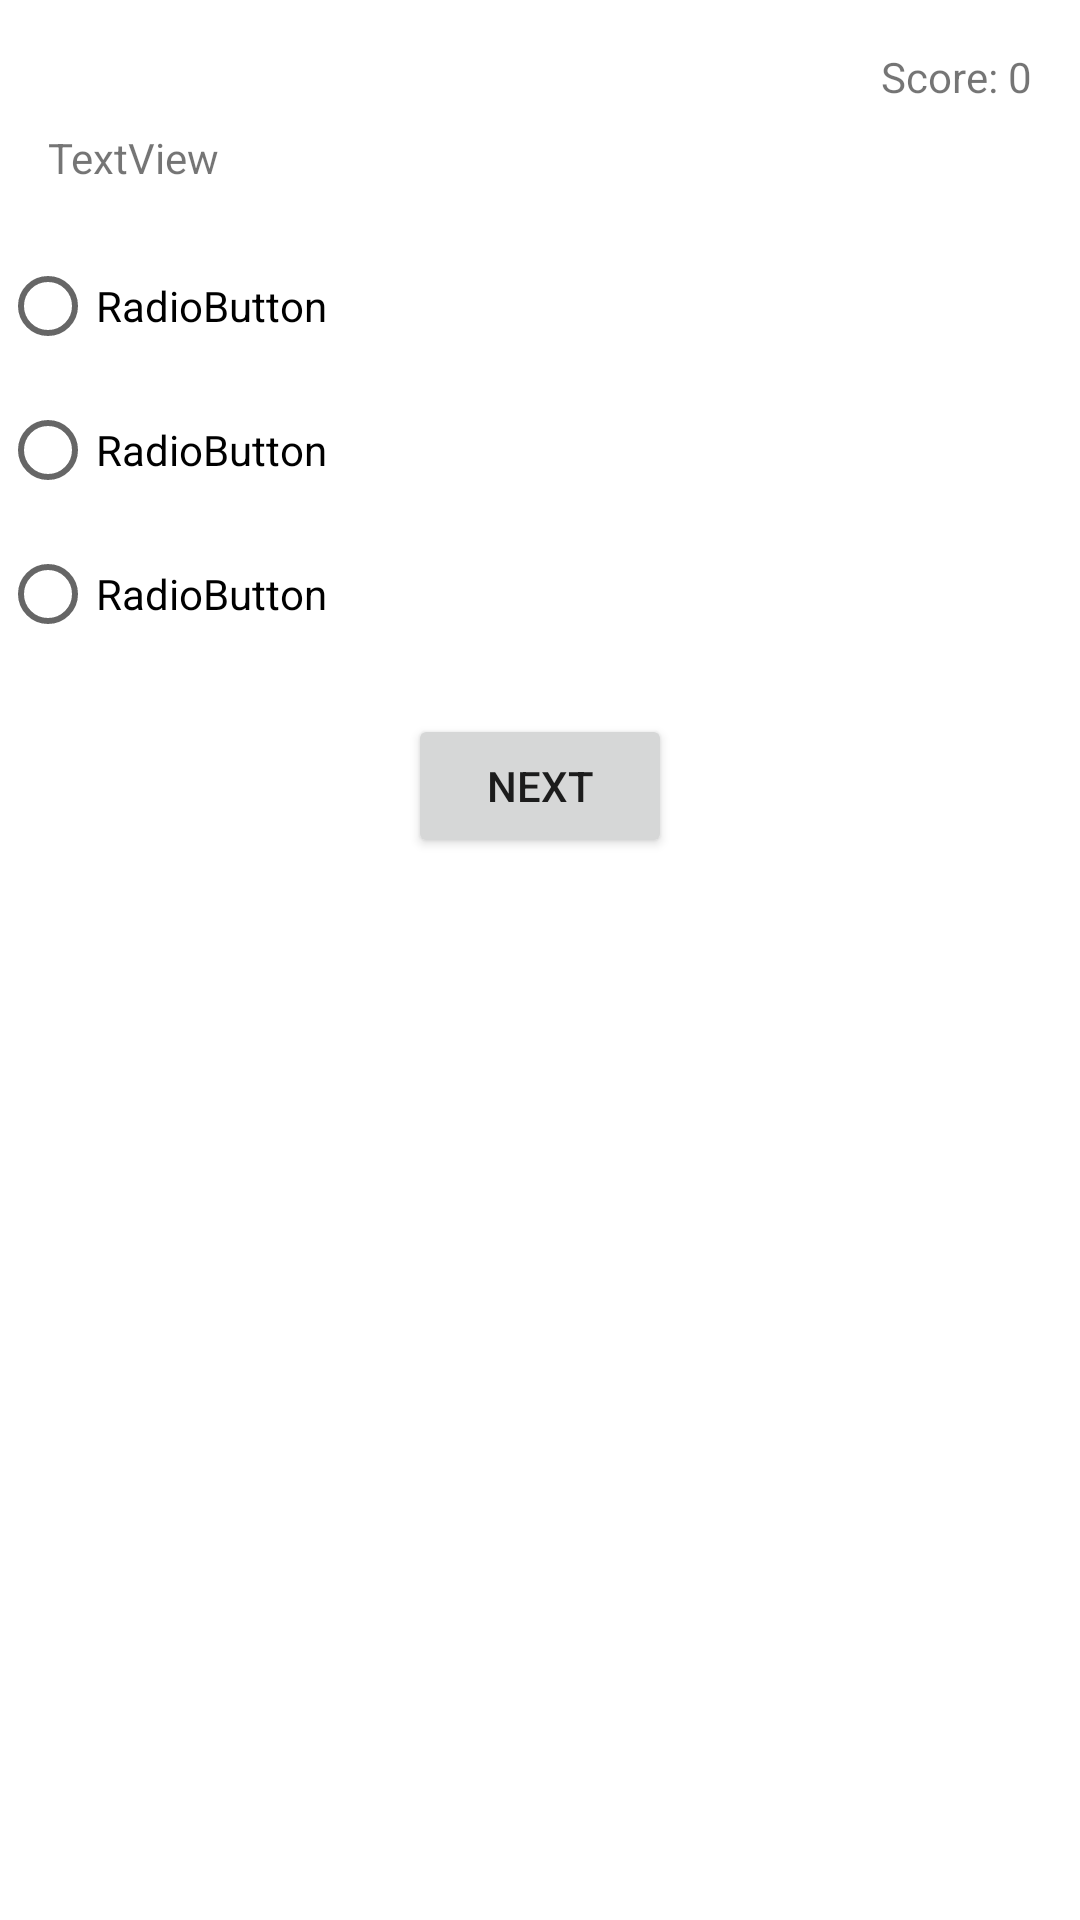

This screen was rendered from an Android layout file. Write that file and the resources it references.
<!-- AndroidManifest.xml: application theme Theme.NavigationBarWithFragment -->
<!-- res/layout/fragment_question.xml -->
<?xml version="1.0" encoding="utf-8"?>
<layout xmlns:android="http://schemas.android.com/apk/res/android"
    xmlns:app="http://schemas.android.com/apk/res-auto"
    xmlns:tools="http://schemas.android.com/tools">
    <androidx.constraintlayout.widget.ConstraintLayout
        android:layout_width="match_parent"
        android:layout_height="match_parent"
        tools:context=".QuestionFragment" >

        <TextView
            android:id="@+id/tvQuestion"
            android:layout_width="0dp"
            android:layout_height="wrap_content"
            android:layout_marginLeft="16dp"
            android:layout_marginTop="8dp"
            android:text="TextView"
            app:layout_constraintEnd_toEndOf="parent"
            app:layout_constraintStart_toStartOf="parent"
            app:layout_constraintTop_toBottomOf="@+id/tvScore" />

        <RadioGroup
            android:id="@+id/radioGroup"
            android:layout_width="0dp"
            android:layout_height="wrap_content"
            android:layout_marginTop="16dp"
            app:layout_constraintEnd_toEndOf="parent"
            app:layout_constraintStart_toStartOf="parent"
            app:layout_constraintTop_toBottomOf="@+id/tvQuestion">

            <RadioButton
                android:id="@+id/optA"
                android:layout_width="match_parent"
                android:layout_height="wrap_content"
                android:text="RadioButton" />

            <RadioButton
                android:id="@+id/optB"
                android:layout_width="match_parent"
                android:layout_height="wrap_content"
                android:text="RadioButton" />

            <RadioButton
                android:id="@+id/optC"
                android:layout_width="match_parent"
                android:layout_height="wrap_content"
                android:text="RadioButton" />
        </RadioGroup>

        <Button
            android:id="@+id/btnNext"
            android:layout_width="wrap_content"
            android:layout_height="wrap_content"
            android:layout_marginTop="16dp"
            android:text="Next"
            app:layout_constraintEnd_toEndOf="parent"
            app:layout_constraintStart_toStartOf="parent"
            app:layout_constraintTop_toBottomOf="@+id/radioGroup" />

        <TextView
            android:id="@+id/tvScore"
            android:layout_width="wrap_content"
            android:layout_height="wrap_content"
            android:layout_marginTop="16dp"
            android:layout_marginEnd="16dp"
            android:text="Score: 0"
            app:layout_constraintEnd_toEndOf="parent"
            app:layout_constraintTop_toTopOf="parent" />
    </androidx.constraintlayout.widget.ConstraintLayout>
</layout>
<!-- resources referenced by this layout -->
<resources>
  <style name="Theme.NavigationBarWithFragment" parent="Theme.MaterialComponents.DayNight.DarkActionBar">
          
          <item name="colorPrimary">@color/purple_500</item>
          <item name="colorPrimaryVariant">@color/purple_700</item>
          <item name="colorOnPrimary">@color/white</item>
          
          <item name="colorSecondary">@color/teal_200</item>
          <item name="colorSecondaryVariant">@color/teal_700</item>
          <item name="colorOnSecondary">@color/black</item>
          
          <item name="android:statusBarColor" tools:targetApi="l">?attr/colorPrimaryVariant</item>
          
      </style>
  <!-- not gathered from this repository: default colours our renderer supplied (Android Studio template values) -->
  <color name="purple_500">#FF6200EE</color>
  <color name="purple_700">#FF3700B3</color>
  <color name="teal_200">#FF03DAC5</color>
  <color name="teal_700">#FF018786</color>
  <color name="black">#FF000000</color>
  <color name="white">#FFFFFFFF</color>
</resources>
